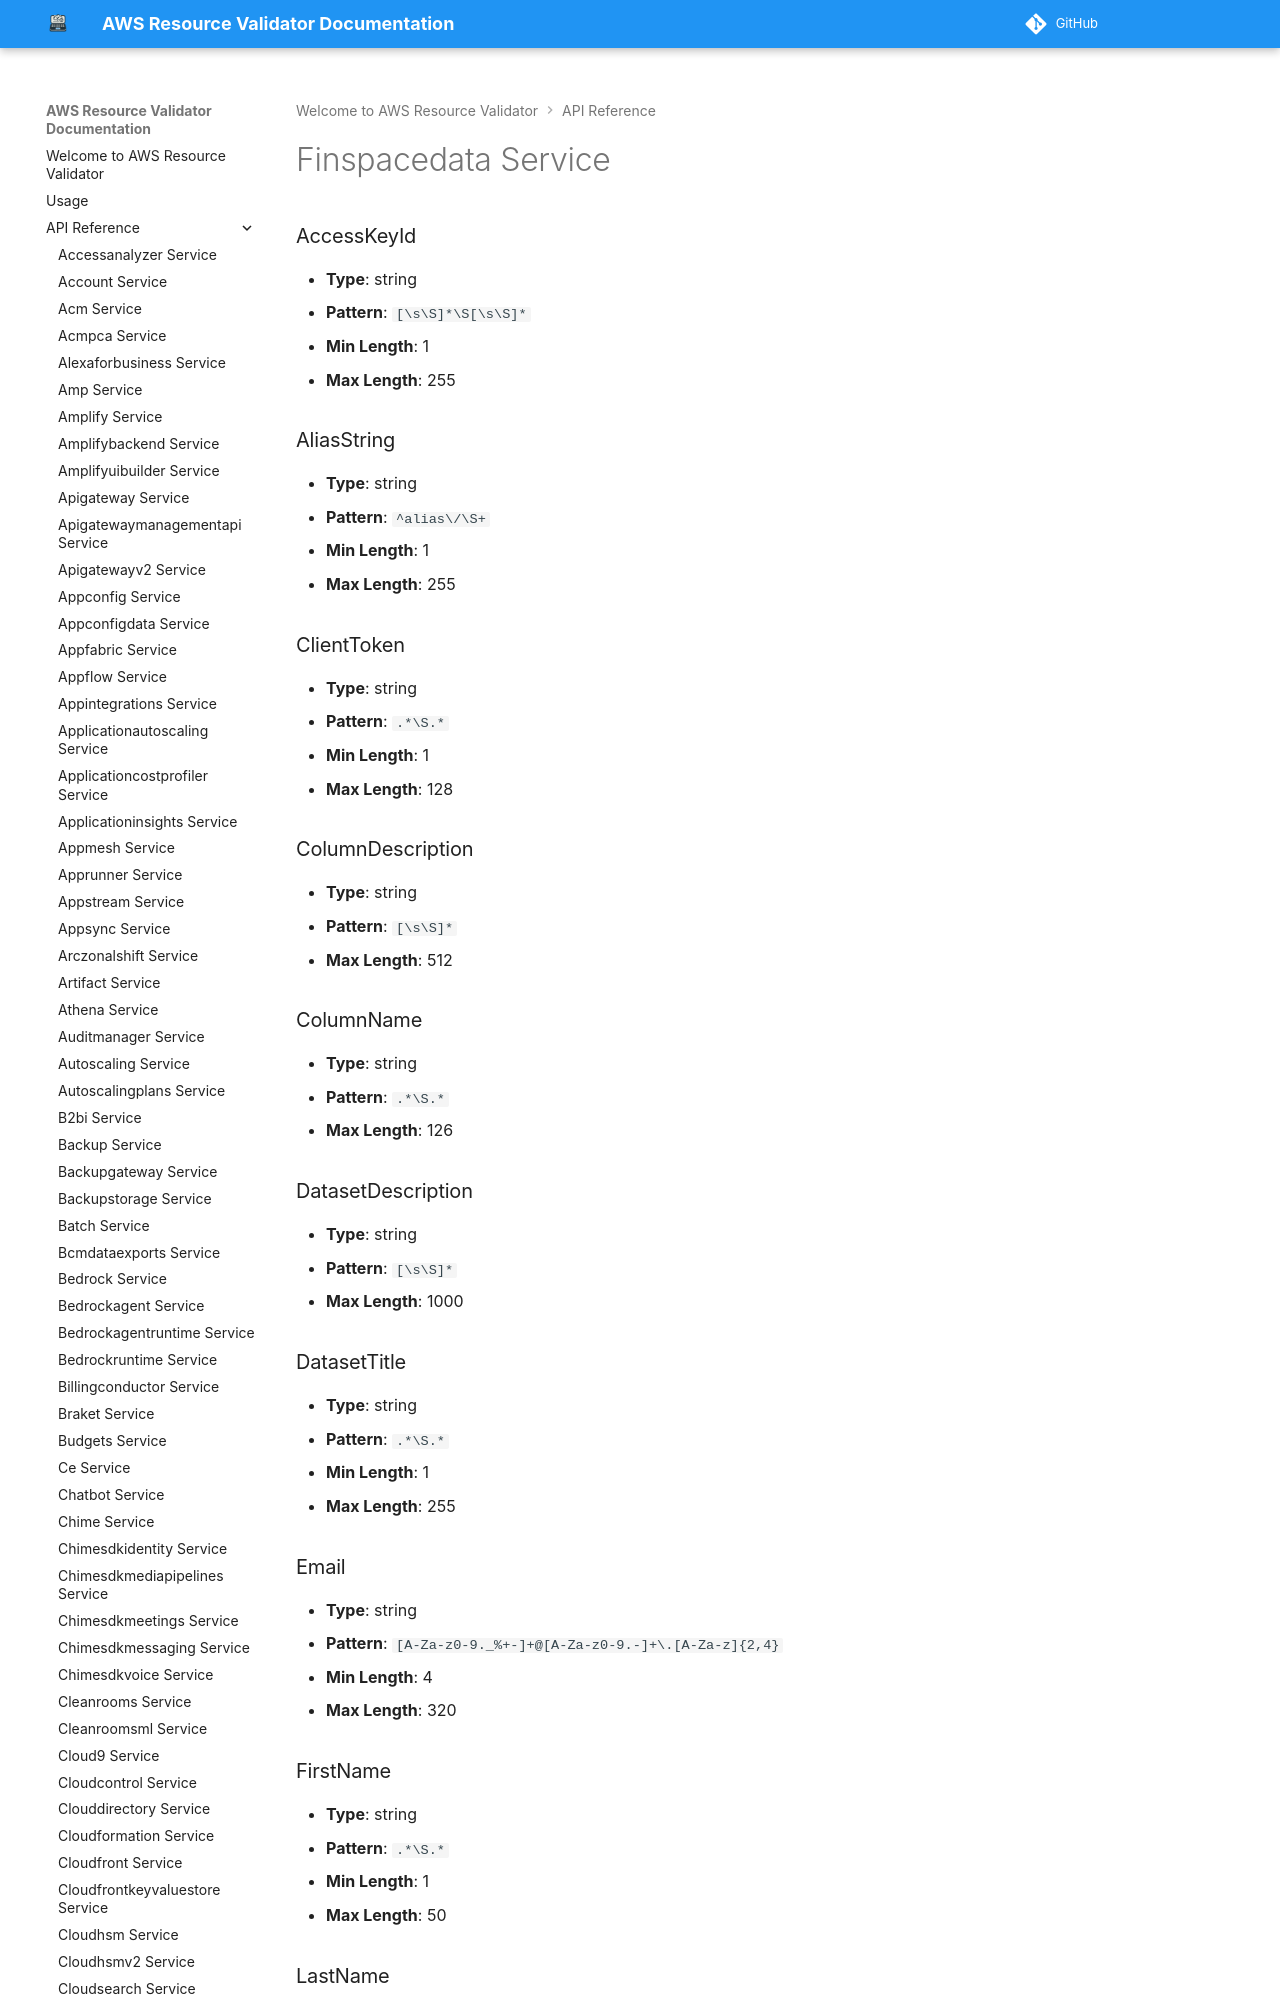

repository: CoreOxide/aws_resource_validator · page: api/finspacedata/index.html · generator: mkdocs

# Finspacedata Service

### AccessKeyId
- **Type**: string
- **Pattern**: `[\s\S]*\S[\s\S]*`
- **Min Length**: 1
- **Max Length**: 255

### AliasString
- **Type**: string
- **Pattern**: `^alias\/\S+`
- **Min Length**: 1
- **Max Length**: 255

### ClientToken
- **Type**: string
- **Pattern**: `.*\S.*`
- **Min Length**: 1
- **Max Length**: 128

### ColumnDescription
- **Type**: string
- **Pattern**: `[\s\S]*`
- **Max Length**: 512
